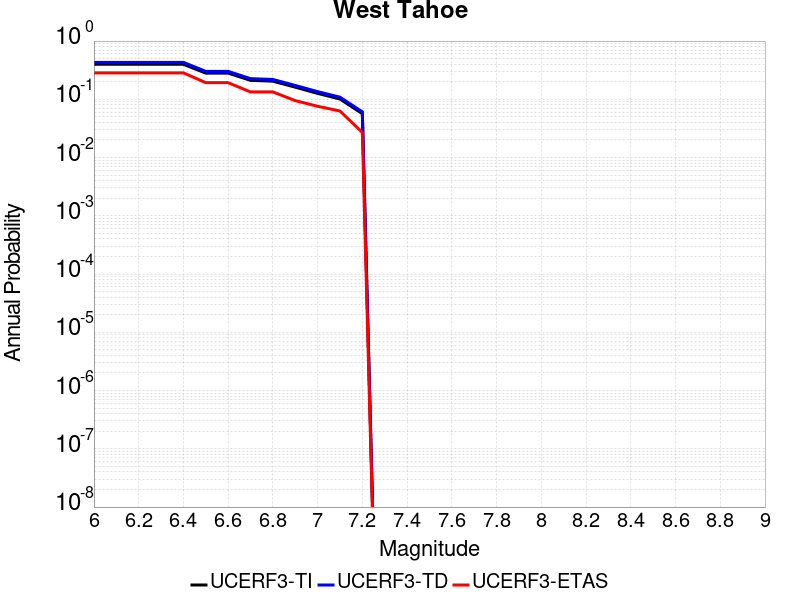

Data behind this chart, as committed beside it:
Magnitude, UCERF3-TI Prob, UCERF3-TD Prob, UCERF3-ETAS Prob
6.0, 0.3991, 0.431, 0.285
6.1, 0.3991, 0.431, 0.285
6.2, 0.3991, 0.431, 0.285
6.3, 0.3991, 0.431, 0.285
6.4, 0.3991, 0.431, 0.285
6.5, 0.2818, 0.3021, 0.193
6.6, 0.2818, 0.3021, 0.193
6.7, 0.2117, 0.2265, 0.134
6.8, 0.2049, 0.2194, 0.134
6.9, 0.1616, 0.1731, 0.095
7.0, 0.1264, 0.1356, 0.076
7.1, 0.1012, 0.1088, 0.063
7.2, 0.05666, 0.06101, 0.027
